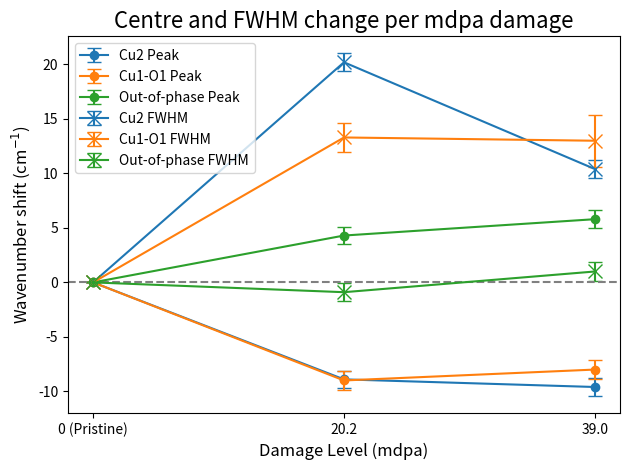

Recreate this plot in Python.
import pandas as pd
import numpy as np
import matplotlib.pyplot as plt

x_labels = ['0 (Pristine)', '20.2', '39.0']
Cu_centre = [0, -8.9, -9.6]
Cu_fwhwm = [0, 20.2, 10.4]

Cu1_O1_centre = [0, -9, -8]
Cu1_O1_fwhm = [0, 13.3, 13]

out_of_phase_centre = [0, 4.3, 5.8]
out_of_phase_fwhm = [0, -0.9, 1]



plt.errorbar([1,2,3], Cu_centre, yerr=[0, 0.81, 0.81], marker='o', capsize=5, label = 'Cu2 Peak')
plt.errorbar([1,2,3], Cu1_O1_centre, yerr=[0, 0.86,0.86], marker='o', capsize=5, label = 'Cu1-O1 Peak')
plt.errorbar([1,2,3], out_of_phase_centre, yerr=[0, 0.81, 0.81], marker='o', capsize=5, label = 'Out-of-phase Peak')

plt.errorbar([1,2,3], Cu_fwhwm, yerr=[0, 0.81, 0.81], marker='x', markersize=10, capsize=5, label = 'Cu2 FWHM', color = '#1f77b4' )
plt.errorbar([1,2,3], Cu1_O1_fwhm, yerr=[0, 1.32, 2.37], marker='x', markersize=10,capsize=5, label ='Cu1-O1 FWHM', color = '#ff7f0e')
plt.errorbar([1,2,3], out_of_phase_fwhm, yerr=[0, 0.83, 0.89], marker='x',markersize=10,capsize=5, label ='Out-of-phase FWHM', color = '#2ca02c' )

plt.axhline(y=0, linestyle='--', color='grey')
plt.xticks(range(1, len(x_labels) + 1), x_labels)  # Use set_xticklabels() here
plt.title('Centre and FWHM change per mdpa damage', fontsize=16)
plt.ylabel('Wavenumber shift (cm$^{-1}$)', fontsize=12)
plt.xlabel('Damage Level (mdpa)', fontsize=12)
plt.legend()
plt.tight_layout()
plt.show()